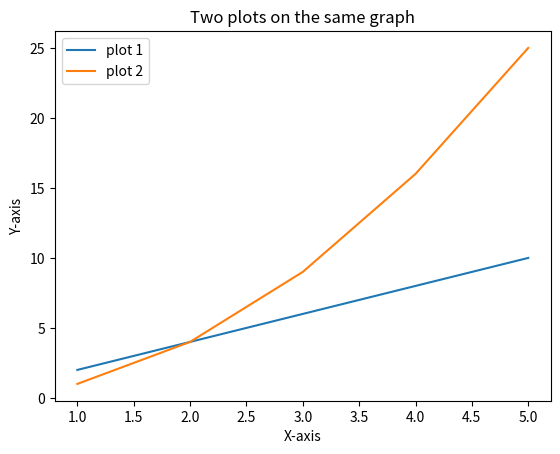

Write the Python code that produced this figure.
import matplotlib.pyplot as plt

X1 = [1, 2, 3, 4, 5]
Y1 = [2, 4, 6, 8, 10]
plt.plot(X1, Y1, label="plot 1")
X2 = [1, 2, 3, 4, 5]
Y2 = [1, 4, 9, 16, 25]
plt.plot(X2, Y2, label="plot 2")
plt.xlabel('X-axis')
plt.ylabel('Y-axis')
plt.title('Two plots on the same graph')
plt.legend()
